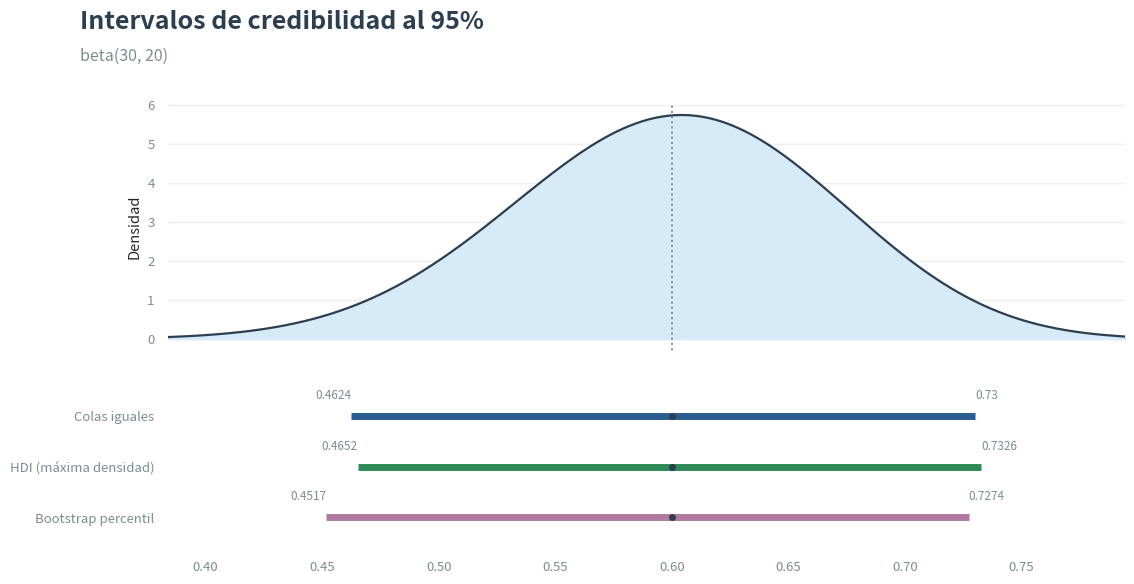

Here is the Python script that generated this plot:
"""Credible intervals for a frozen ``scipy.stats`` distribution.

Given a posterior as a frozen distribution, :func:`credible_intervals`
reports its interval computed four ways -- equal tails, highest density,
Metropolis-Hastings chains and a percentile bootstrap -- and lays them
side by side in one table, so the sampling machinery can be checked
against the closed-form answer it is supposed to reproduce.

Code and docstrings are in English; the returned table and the optional
figure are in Spanish, because that is the language of whoever reads
them. Column labels are unaccented ``snake_case`` so they stay typeable;
the accents live in the values.

Importing this module has no side effects: no theme is applied, no
figure is created and the global matplotlib state is left untouched.
Styling is scoped to a ``plt.rc_context`` opened inside the plotting
helper. Nothing here needs PyMC, Stan or arviz -- the R-hat and ESS
diagnostics are computed from the chains directly.

Examples
--------
>>> from scipy.stats import beta
>>> from utils.cred_intervals import credible_intervals
>>> df = credible_intervals(beta(30, 20), methods=("eti", "hdi"))
>>> list(df["metodo"])
['Colas iguales', 'HDI (máxima densidad)']
"""

from __future__ import annotations

import warnings
from collections.abc import Mapping, Sequence
from dataclasses import dataclass
from typing import Any

import numpy as np
import pandas as pd

# --- STYLE PALETTE (same tokens as triple_plot.py) ---
C_DARK = "#2c3e50"
C_MID = "#34495e"
C_SOFT = "#7f8c8d"
C_GRID = "#eeeeee"
C_FILL = "#d6eaf8"

#: One colour per method, so a row in the table and its bar on the
#: figure are the same colour.
METHOD_COLORS = {
    "eti": "#2b5c8f",
    "hdi": "#2e8b57",
    "mcmc": "#e06d53",
    "bootstrap": "#b07aa1",
}

# --- STATISTICAL CONSTANTS ---
#: Methods computed by :func:`credible_intervals`, in table order.
METHODS = ("eti", "hdi", "mcmc", "bootstrap")
#: Spanish label drawn in the ``metodo`` column and on the figure.
METHOD_LABELS = {
    "eti": "Colas iguales",
    "hdi": "HDI (máxima densidad)",
    "mcmc": "Cadenas de Markov (MCMC)",
    "bootstrap": "Bootstrap percentil",
}
#: Methods that need a continuous density: ``hdi`` optimises over the
#: quantile function and ``mcmc`` proposes on the real line.
CONTINUOUS_ONLY = ("hdi", "mcmc")
#: Optimal scaling of a Gaussian random-walk proposal in one dimension
#: (Roberts, Gelman & Gilks 1997), applied to the target's own sd.
RW_OPTIMAL_SCALE = 2.38
#: Split-R-hat above this is the usual "the chains have not mixed"
#: threshold; below it the chains agree to within their own noise.
RHAT_MAX = 1.01
#: Effective sample size below this makes a 95% interval limit too noisy
#: to quote at three decimals.
ESS_MIN = 400.0
#: Lower tail mass kept away from exactly 0 while searching for the HDI:
#: ``ppf(0)`` is ``-inf`` on unbounded support and would make the width
#: infinite at the boundary of the search interval.
HDI_EPS = 1e-12
#: Bootstrap resampling is done in blocks of at most this many cells, so
#: peak memory stays bounded whatever ``n_boot * n_sample`` the caller
#: asks for.
BOOT_CHUNK_CELLS = 5_000_000
#: Tail mass left outside the density curve drawn by ``plot=True``.
PLOT_TAIL = 0.001

__all__ = [
    "ChainDiagnostics",
    "METHODS",
    "credible_intervals",
    "metropolis_hastings",
]


@dataclass
class ChainDiagnostics:
    """Convergence summary of a :func:`metropolis_hastings` run.

    Carried alongside the draws so a caller never has to recompute them
    to decide whether the chains can be believed.

    Attributes
    ----------
    n_chains : int
        Number of independent chains run.
    n_draws : int
        Draws kept per chain, after warmup.
    acceptance : float
        Share of proposals accepted, pooled over chains. A
        random-walk sampler in one dimension is tuned when this sits
        roughly between 0.2 and 0.5.
    rhat : float
        Split Gelman-Rubin statistic. Defined even for a single chain,
        which is split in half.
    ess : float
        Bulk effective sample size, pooled over chains.

    Examples
    --------
    >>> ChainDiagnostics(4, 100, 0.3, 1.0, 250.0).converged
    False
    """

    n_chains: int
    n_draws: int
    acceptance: float
    rhat: float
    ess: float

    @property
    def converged(self) -> bool:
        """Whether R-hat and ESS both clear their usual thresholds."""
        return bool(self.rhat <= RHAT_MAX and self.ess >= ESS_MIN)

    def label(self) -> str:
        """Render the diagnostics as one Spanish line for the table."""
        return (
            f"R̂ = {self.rhat:.4f} · ESS = {self.ess:,.0f} · "
            f"aceptación = {self.acceptance:.2f}"
        )


# ----------------------------------------------------------------------
# Input guards
# ----------------------------------------------------------------------
def _check_frozen(dist: Any, name: str) -> None:
    """Reject anything that is not a univariate frozen distribution."""
    missing = [
        attr for attr in ("ppf", "cdf", "rvs") if not hasattr(dist, attr)
    ]
    if missing:
        raise ValueError(
            f"{name} does not look like a frozen scipy.stats "
            f"distribution: it has no {', '.join(missing)}. Pass a "
            f"frozen univariate distribution such as beta(4.25, 2.6). A "
            f"multivariate one like dirichlet(alpha) has no ppf; use "
            f"its Beta marginals, Beta(alpha_i, alpha_0 - alpha_i), one "
            f"per category."
        )


def _is_discrete(dist: Any) -> bool:
    """Whether the frozen distribution has a pmf rather than a pdf."""
    from scipy import stats as sps

    return isinstance(getattr(dist, "dist", None), sps.rv_discrete)


def _check_methods(methods: Sequence[str]) -> tuple[str, ...]:
    """Validate the requested methods and put them in table order."""
    unknown = [m for m in methods if m not in METHODS]
    if unknown:
        raise ValueError(
            f"methods={tuple(methods)!r} contains {unknown[0]!r}, which "
            f"is not recognised. Use any of {METHODS}."
        )
    if not methods:
        raise ValueError(f"methods is empty; pass at least one of {METHODS}.")
    return tuple(m for m in METHODS if m in set(methods))


def _check_support(dist: Any, name: str, methods: Sequence[str]) -> None:
    """Refuse the density-based methods on a discrete distribution."""
    blocked = [m for m in methods if m in CONTINUOUS_ONLY]
    if blocked and _is_discrete(dist):
        raise ValueError(
            f"{name} is a discrete distribution, so "
            f"{', '.join(blocked)} do not apply: the HDI search "
            f"optimises over a continuous quantile function and the "
            f"sampler proposes on the real line. Pass "
            f"methods=('eti', 'bootstrap'), both of which are valid "
            f"here."
        )


# ----------------------------------------------------------------------
# Analytic intervals
# ----------------------------------------------------------------------
def _eti(dist: Any, level: float) -> tuple[float, float]:
    """Equal-tailed interval: the quantile function, evaluated twice."""
    tail = (1.0 - level) / 2.0
    return float(dist.ppf(tail)), float(dist.ppf(1.0 - tail))


def _hdi(dist: Any, level: float) -> tuple[float, float]:
    """Narrowest interval holding ``level`` of the mass.

    Parameterised by the mass left in the lower tail: every candidate
    ``[ppf(p), ppf(p + level)]`` already has the right coverage by
    construction, so only its width has to be minimised, over the single
    bounded variable ``p``.

    On a monotone density (``expon``, ``Beta(1, 5)``) the optimum sits on
    a boundary and the interval comes back one-sided. That is the
    correct answer for such a density, not a failure of the search.
    """
    from scipy.optimize import minimize_scalar

    upper = 1.0 - level

    def width(p: float) -> float:
        return float(dist.ppf(p + level) - dist.ppf(p))

    if upper <= HDI_EPS:  # level so close to 1 there is nothing to search
        return _eti(dist, level)

    res = minimize_scalar(
        width,
        bounds=(HDI_EPS, upper - HDI_EPS),
        method="bounded",
        options={"xatol": 1e-10},
    )
    # The boundaries are not explored by `bounded`, and they are exactly
    # where a monotone density puts its optimum.
    candidates = [HDI_EPS, upper - HDI_EPS]
    if res.success:
        candidates.append(float(res.x))
    p_best = min(candidates, key=width)
    return float(dist.ppf(p_best)), float(dist.ppf(p_best + level))


# ----------------------------------------------------------------------
# MCMC: sampler and diagnostics
# ----------------------------------------------------------------------
def _split_rhat(chains: np.ndarray) -> float:
    """Split Gelman-Rubin statistic for a 2-D ``(chain, draw)`` array.

    Each chain is halved first, so a single chain that drifts is still
    caught: the two halves then play the role of two chains.
    """
    n_chains, n_draws = chains.shape
    half = n_draws // 2
    if half < 2:
        return float("nan")
    split = np.concatenate(
        [chains[:, :half], chains[:, n_draws - half :]], axis=0
    )
    m, n = split.shape
    means = split.mean(axis=1)
    variances = split.var(axis=1, ddof=1)
    within = float(variances.mean())
    between = float(n * means.var(ddof=1))
    if within <= 0:
        return float("nan")
    var_hat = ((n - 1) / n) * within + between / n
    return float(np.sqrt(var_hat / within)) if m > 1 else float("nan")


def _autocorr(x: np.ndarray) -> np.ndarray:
    """Normalised autocorrelation of one chain, via FFT."""
    x = x - x.mean()
    n = x.size
    size = int(2 ** np.ceil(np.log2(2 * n)))
    freq = np.fft.rfft(x, n=size)
    acov = np.fft.irfft(freq * np.conjugate(freq), n=size)[:n].real
    acov /= n
    if acov[0] <= 0:
        return np.zeros(n)
    return acov / acov[0]


def _ess(chains: np.ndarray) -> float:
    """Bulk effective sample size with Geyer's positive-sequence rule.

    Consecutive autocorrelation pairs are summed until a pair turns
    negative, which is where the estimate stops being trustworthy; the
    truncation is what keeps the sum from accumulating pure noise out in
    the tail of the correlogram.
    """
    n_chains, n_draws = chains.shape
    if n_draws < 4:
        return float("nan")
    rho = np.mean([_autocorr(c) for c in chains], axis=0)

    n_pairs = (n_draws - 1) // 2
    pairs = rho[1 : 2 * n_pairs + 1].reshape(n_pairs, 2).sum(axis=1)
    negative = np.flatnonzero(pairs <= 0)
    keep = int(negative[0]) if negative.size else n_pairs
    tau = 1.0 + 2.0 * float(pairs[:keep].sum())
    if tau <= 0:
        return float(n_chains * n_draws)
    return float(n_chains * n_draws / tau)


def _quantile_mcse(dist: Any, q: float, p: float, n_eff: float) -> float:
    """Monte-Carlo standard error of a sampled quantile.

    Not the standard error of the mean: a quantile estimated from
    ``n_eff`` draws has sd ``sqrt(p(1-p)/n_eff) / f(q)``, so the same
    number of draws pins down a limit in a dense part of the
    distribution far better than one out in a flat tail. ``f`` is taken
    from the target itself, which is known here in closed form.

    Returns ``nan`` where the density vanishes, since the quantile is
    then not locally identified and no finite error applies.
    """
    density = float(dist.pdf(q))
    if not np.isfinite(density) or density <= 0 or n_eff <= 0:
        return float("nan")
    return float(np.sqrt(p * (1.0 - p) / n_eff) / density)


def metropolis_hastings(
    dist: Any,
    *,
    n_chains: int = 4,
    n_draws: int = 10_000,
    n_warmup: int = 1_000,
    scale: float | None = None,
    random_state: int = 42,
) -> tuple[np.ndarray, ChainDiagnostics]:
    """Sample a frozen distribution with a random-walk Metropolis chain.

    The target already has a ``ppf``, so this is not how you would draw
    from it in anger -- it is here so the interval can be recomputed by
    a sampler and compared against the exact one.

    Proposals landing outside the support get ``logpdf = -inf`` and are
    rejected on the spot, which is what lets an unconstrained Gaussian
    proposal sample a Beta target correctly with no reflection or
    reparameterisation.

    Parameters
    ----------
    dist : frozen scipy.stats distribution
        The target. Must be continuous and univariate.
    n_chains : int, default 4
        Independent chains, started at dispersed quantiles of the
        target so R-hat has something to detect.
    n_draws : int, default 10000
        Draws kept per chain, after warmup.
    n_warmup : int, default 1000
        Draws discarded at the start of each chain.
    scale : float, optional
        Standard deviation of the Gaussian proposal. Defaults to
        ``2.38 * dist.std()``, the optimal one-dimensional scaling.
    random_state : int, default 42
        Seed. Every draw in this module comes from it.

    Returns
    -------
    tuple
        ``(chains, diagnostics)`` where ``chains`` is a
        ``(n_chains, n_draws)`` array of post-warmup draws and
        ``diagnostics`` is a :class:`ChainDiagnostics`.

    Raises
    ------
    ValueError
        If ``dist`` is not a frozen distribution, if it is discrete, or
        if ``n_chains``/``n_draws`` are below 1.

    Examples
    --------
    >>> from scipy.stats import norm
    >>> chains, diag = metropolis_hastings(
    ...     norm(), n_chains=2, n_draws=500, n_warmup=100
    ... )
    >>> chains.shape
    (2, 500)
    """
    _check_frozen(dist, "dist")
    _check_support(dist, "dist", ("mcmc",))
    if n_chains < 1 or n_draws < 1 or n_warmup < 0:
        raise ValueError(
            f"n_chains={n_chains!r}, n_draws={n_draws!r} and "
            f"n_warmup={n_warmup!r} must be positive (warmup may be 0)."
        )

    sd = float(dist.std())
    if not np.isfinite(sd) or sd <= 0:
        raise ValueError(
            "The target has no finite, positive standard deviation, so "
            "the proposal cannot be scaled from it. Pass scale= "
            "explicitly."
        )
    step = float(scale) if scale is not None else RW_OPTIMAL_SCALE * sd
    if step <= 0:
        raise ValueError(f"scale={scale!r} must be positive.")

    rng = np.random.default_rng(random_state)
    total = n_warmup + n_draws

    # Dispersed starts: chains that begin together cannot disagree, and
    # R-hat only means something when they had the chance to.
    quantiles = np.linspace(0.1, 0.9, n_chains)
    starts = np.atleast_1d(dist.ppf(quantiles)).astype(float)

    current = starts.copy()
    log_current = np.asarray(dist.logpdf(current), dtype=float)
    draws = np.empty((n_chains, total), dtype=float)
    n_accepted = 0

    for i in range(total):
        proposal = current + step * rng.standard_normal(n_chains)
        with np.errstate(divide="ignore", invalid="ignore"):
            log_proposal = np.asarray(dist.logpdf(proposal), dtype=float)
        log_proposal = np.nan_to_num(log_proposal, nan=-np.inf, neginf=-np.inf)
        log_u = np.log(rng.random(n_chains))
        accept = log_u < (log_proposal - log_current)
        current = np.where(accept, proposal, current)
        log_current = np.where(accept, log_proposal, log_current)
        draws[:, i] = current
        n_accepted += int(accept.sum())

    kept = draws[:, n_warmup:]
    diagnostics = ChainDiagnostics(
        n_chains=int(n_chains),
        n_draws=int(n_draws),
        acceptance=float(n_accepted / (n_chains * total)),
        rhat=_split_rhat(kept),
        ess=_ess(kept),
    )
    return kept, diagnostics


# ----------------------------------------------------------------------
# Bootstrap
# ----------------------------------------------------------------------
def _bootstrap_limits(
    dist: Any,
    level: float,
    n_sample: int,
    n_boot: int,
    rng: np.random.Generator,
) -> tuple[float, float, float, float]:
    """Percentile bootstrap of the two interval limits.

    What is resampled is the pair of sample *quantiles*, not the mean:
    the quantiles are the quantity the other three rows report, so
    bootstrapping them is what makes this row comparable to them rather
    than an answer to a different question.

    Returns
    -------
    tuple
        ``(low, high, se_low, se_high)`` -- the limits averaged over the
        resamples, and their spread across resamples, which is the
        Monte-Carlo standard error of each.
    """
    tail = (1.0 - level) / 2.0
    sample = np.asarray(dist.rvs(n_sample, random_state=rng), dtype=float)

    # Chunked so peak memory does not follow n_boot * n_sample.
    per_chunk = max(1, BOOT_CHUNK_CELLS // max(n_sample, 1))
    lows: list[np.ndarray] = []
    highs: list[np.ndarray] = []
    done = 0
    while done < n_boot:
        size = min(per_chunk, n_boot - done)
        idx = rng.integers(0, n_sample, size=(size, n_sample))
        limits = np.quantile(sample[idx], [tail, 1.0 - tail], axis=1)
        lows.append(limits[0])
        highs.append(limits[1])
        done += size

    low = np.concatenate(lows)
    high = np.concatenate(highs)
    return (
        float(low.mean()),
        float(high.mean()),
        float(low.std(ddof=1)) if low.size > 1 else 0.0,
        float(high.std(ddof=1)) if high.size > 1 else 0.0,
    )


# ----------------------------------------------------------------------
# Figure
# ----------------------------------------------------------------------
def _fmt_param(value: float) -> str:
    """Render a shape parameter readably.

    Plain ``.4g`` turns a conjugate posterior's shape into
    ``1.93e+04``, which hides exactly the count the reader came for.
    The thousands separator keeps it legible at any magnitude.
    """
    return f"{float(value):,.6g}"


def _dist_label(dist: Any) -> str:
    """Name a frozen distribution the way its constructor reads."""
    name = getattr(getattr(dist, "dist", None), "name", "distribución")
    args = [_fmt_param(a) for a in getattr(dist, "args", ())]
    args += [
        f"{k}={_fmt_param(v)}" for k, v in getattr(dist, "kwds", {}).items()
    ]
    return f"{name}({', '.join(args)})" if args else str(name)


def _panel(
    ax: Any,
    ax_bars: Any,
    dist: Any,
    rows: list[dict],
    name: str | None,
    first: bool = True,
) -> None:
    """Draw one density plus its stacked interval bars.

    ``first`` marks the leftmost column of a multi-panel figure, which
    is the only one to carry the method names and the y axis title:
    repeating them per panel crowds the neighbouring axis and says
    nothing new.
    """
    import seaborn as sns

    lo = float(dist.ppf(PLOT_TAIL))
    hi = float(dist.ppf(1.0 - PLOT_TAIL))
    grid = np.linspace(lo, hi, 600)
    density = np.asarray(dist.pdf(grid), dtype=float)

    ax.grid(axis="y", color=C_GRID, linestyle="-", linewidth=1, zorder=0)
    ax.fill_between(grid, density, color=C_FILL, zorder=2)
    ax.plot(grid, density, color=C_DARK, linewidth=1.6, zorder=3)

    mean = float(dist.mean())
    ax.axvline(mean, color=C_SOFT, linestyle=":", linewidth=1.4, zorder=4)
    # Only a mapping names its panels; a lone distribution is already
    # named by the subtitle, and a second copy would collide with it.
    if name is not None:
        ax.set_title(
            name,
            loc="left",
            fontsize=13,
            fontweight="bold",
            pad=10,
            color=C_MID,
        )
    if first:
        ax.set_ylabel("Densidad", fontsize=10.5)
    # labelbottom, not set_xticklabels: the axes are shared down the
    # column, so blanking the labels would blank them on the bars too.
    ax.tick_params(labelbottom=False)

    for offset, row in enumerate(rows):
        y = -offset
        color = METHOD_COLORS[row["key"]]
        ax_bars.plot(
            [row["low"], row["high"]],
            [y, y],
            color=color,
            linewidth=5.0,
            solid_capstyle="butt",
            zorder=3,
        )
        ax_bars.plot([mean], [y], marker="o", color=C_DARK, ms=4, zorder=4)
        ax_bars.text(
            row["low"],
            y + 0.28,
            f"{row['low']:,.4g}",
            fontsize=8.5,
            ha="right",
            va="bottom",
            color=C_SOFT,
        )
        ax_bars.text(
            row["high"],
            y + 0.28,
            f"{row['high']:,.4g}",
            fontsize=8.5,
            ha="left",
            va="bottom",
            color=C_SOFT,
        )

    ax_bars.set_yticks([-i for i in range(len(rows))])
    ax_bars.set_yticklabels(
        [METHOD_LABELS[r["key"]] for r in rows] if first else [],
        fontsize=9.5,
    )
    ax_bars.set_ylim(-len(rows) + 0.4, 0.8)
    ax_bars.set_xlim(lo, hi)
    ax.set_xlim(lo, hi)
    sns.despine(ax=ax, left=True, bottom=True)
    sns.despine(ax=ax_bars, left=True, bottom=True)
    ax.tick_params(colors=C_SOFT, labelsize=9.5)
    ax_bars.tick_params(colors=C_SOFT, labelsize=9.5)


def _build_figure(
    panels: list[tuple[str | None, Any, list[dict]]],
    level: float,
    figsize: tuple[float, float],
    show: bool,
) -> Any:
    """Assemble the density + interval figure and close it."""
    import matplotlib.pyplot as plt
    import seaborn as sns

    with plt.rc_context():
        sns.set_theme(style="white", context="notebook")
        plt.rcParams["font.family"] = "sans-serif"
        plt.rcParams["text.color"] = "#333333"

        n_panels = len(panels)
        width = figsize[0] * (1 if n_panels == 1 else min(n_panels, 3))
        fig, axes = plt.subplots(
            2,
            n_panels,
            figsize=(width, figsize[1]),
            squeeze=False,
            gridspec_kw={"height_ratios": [2.0, 1.4]},
            sharex="col",
        )

        fig.text(
            0.02,
            0.965,
            f"Intervalos de credibilidad al {level:.0%}",
            fontsize=18,
            fontweight="bold",
            color=C_DARK,
        )
        fig.text(
            0.02,
            0.912,
            " · ".join(_dist_label(d) for _, d, _ in panels),
            fontsize=11.5,
            color=C_SOFT,
        )

        for col, (name, dist, rows) in enumerate(panels):
            _panel(
                axes[0][col], axes[1][col], dist, rows, name, first=col == 0
            )

        plt.subplots_adjust(
            top=0.84, left=0.10, right=0.97, bottom=0.10, hspace=0.12
        )
        if show:
            plt.show()

    # Always closed: a notebook loop over marginals would otherwise pile
    # figures up. `fig` still accepts savefig().
    plt.close(fig)
    return fig


# ----------------------------------------------------------------------
# Main entry point
# ----------------------------------------------------------------------
def credible_intervals(
    dist: Any | Mapping[str, Any],
    level: float = 0.95,
    *,
    methods: Sequence[str] = METHODS,
    n_chains: int = 4,
    n_draws: int = 10_000,
    n_warmup: int = 1_000,
    proposal_scale: float | None = None,
    n_sample: int = 2_000,
    n_boot: int = 1_000,
    random_state: int = 42,
    plot: bool = False,
    figsize: tuple[float, float] = (11.0, 6.0),
    show: bool = True,
) -> pd.DataFrame:
    """Compare the credible interval of a posterior, computed four ways.

    The equal-tailed row is exact and serves as the reference: the
    ``error_abs`` column measures every other row against it, so a
    sampler that has not converged shows up as a number rather than as a
    plot nobody checks.

    Parameters
    ----------
    dist : frozen scipy.stats distribution or mapping of them
        The posterior. Pass a mapping -- ``{"Prior": d1, "Posterior":
        d2}``, or one entry per Dirichlet marginal -- to get every
        distribution in one table, under a ``distribucion`` column.
    level : float, default 0.95
        Credible mass, as a fraction in ``(0, 1)``.
    methods : sequence of str, default :data:`METHODS`
        Any subset of ``('eti', 'hdi', 'mcmc', 'bootstrap')``. Order is
        ignored; rows always come out in :data:`METHODS` order.
    n_chains : int, default 4
        Chains for the ``mcmc`` row.
    n_draws : int, default 10000
        Post-warmup draws per chain.
    n_warmup : int, default 1000
        Draws discarded per chain.
    proposal_scale : float, optional
        Proposal sd for the sampler; defaults to ``2.38 * dist.std()``.
    n_sample : int, default 2000
        Size of the reference sample the ``bootstrap`` row resamples.
    n_boot : int, default 1000
        Number of bootstrap resamples.
    random_state : int, default 42
        Seed for the sampler and the bootstrap alike.
    plot : bool, default False
        Draw the density with the intervals stacked underneath. The
        figure is returned in ``df.attrs["fig"]``, not as a second
        return value, so the call still ends a notebook cell with a
        table.
    figsize : tuple of float, default (11.0, 6.0)
        Size of a single panel, in inches. Widened for a mapping.
    show : bool, default True
        Call ``plt.show()`` on the figure. Ignored when ``plot`` is
        ``False``.

    Returns
    -------
    pandas.DataFrame
        Spanish columns ``metodo``, ``nivel``, ``limite_inferior``,
        ``limite_superior``, ``amplitud``, ``ee_inferior``,
        ``ee_superior``, ``error_abs``, ``n_muestras`` and
        ``diagnostico``, preceded by ``distribucion`` when a mapping was
        passed. One row per method per distribution.

    Raises
    ------
    ValueError
        If ``level`` is outside ``(0, 1)``, if ``dist`` is not a frozen
        univariate distribution, if ``methods`` names something
        unrecognised, or if ``hdi``/``mcmc`` are asked of a discrete
        distribution.

    Warns
    -----
    UserWarning
        When the chains miss the R-hat or ESS thresholds, so the
        ``mcmc`` row is reported but not to be trusted at face value.

    Examples
    --------
    >>> from scipy.stats import beta
    >>> df = credible_intervals(beta(30, 20), methods=("eti",))
    >>> round(float(df.loc[0, "limite_inferior"]), 4)
    0.4624
    """
    if not 0.0 < level < 1.0:
        raise ValueError(
            f"level={level!r} must be a fraction strictly between 0 and "
            f"1, such as 0.95. It is not a percentage."
        )
    wanted = _check_methods(methods)

    if isinstance(dist, Mapping):
        if not dist:
            raise ValueError(
                "dist is an empty mapping; pass at least one frozen "
                "distribution."
            )
        targets = [(str(k), v) for k, v in dist.items()]
        named = True
    else:
        targets = [("distribución", dist)]
        named = False

    for name, frozen in targets:
        _check_frozen(frozen, f"dist[{name!r}]" if named else "dist")
        _check_support(frozen, f"dist[{name!r}]" if named else "dist", wanted)

    rng = np.random.default_rng(random_state)
    records: list[dict[str, Any]] = []
    panels: list[tuple[str | None, Any, list[dict]]] = []

    for name, frozen in targets:
        reference = _eti(frozen, level)
        rows: list[dict[str, Any]] = []

        for key in wanted:
            if key == "eti":
                low, high = reference
                se_low = se_high = 0.0
                n_used = 0
                note = "exacto (ppf)"
            elif key == "hdi":
                low, high = _hdi(frozen, level)
                se_low = se_high = 0.0
                n_used = 0
                note = "exacto (optimización numérica)"
            elif key == "mcmc":
                chains, diag = metropolis_hastings(
                    frozen,
                    n_chains=n_chains,
                    n_draws=n_draws,
                    n_warmup=n_warmup,
                    scale=proposal_scale,
                    random_state=int(rng.integers(0, 2**32 - 1)),
                )
                tail = (1.0 - level) / 2.0
                pooled = chains.ravel()
                low, high = (
                    float(np.quantile(pooled, tail)),
                    float(np.quantile(pooled, 1.0 - tail)),
                )
                # Against the effective sample size, not the nominal
                # one: consecutive draws of a random walk are
                # correlated, so 40,000 of them are not 40,000
                # independent draws and must not be quoted as such.
                ess = diag.ess if np.isfinite(diag.ess) else float(pooled.size)
                se_low = _quantile_mcse(frozen, low, tail, ess)
                se_high = _quantile_mcse(frozen, high, 1.0 - tail, ess)
                n_used = int(pooled.size)
                note = diag.label()
                if not diag.converged:
                    warnings.warn(
                        f"MCMC for {name!r} did not clear the usual "
                        f"thresholds (rhat={diag.rhat:.4f} > {RHAT_MAX}, "
                        f"or ess={diag.ess:,.0f} < {ESS_MIN:,.0f}). Raise "
                        f"n_draws, raise n_warmup, or set "
                        f"proposal_scale; acceptance was "
                        f"{diag.acceptance:.2f}.",
                        UserWarning,
                        stacklevel=2,
                    )
            else:  # bootstrap
                low, high, se_low, se_high = _bootstrap_limits(
                    frozen, level, n_sample, n_boot, rng
                )
                n_used = int(n_boot)
                note = f"B = {n_boot:,} · n = {n_sample:,}"

            rows.append(
                {
                    "key": key,
                    "low": low,
                    "high": high,
                    "se_low": se_low,
                    "se_high": se_high,
                    "n": n_used,
                    "note": note,
                }
            )

        for row in rows:
            record: dict[str, Any] = {}
            if named:
                record["distribucion"] = name
            record.update(
                {
                    "metodo": METHOD_LABELS[row["key"]],
                    "nivel": float(level),
                    "limite_inferior": float(row["low"]),
                    "limite_superior": float(row["high"]),
                    "amplitud": float(row["high"] - row["low"]),
                    "ee_inferior": float(row["se_low"]),
                    "ee_superior": float(row["se_high"]),
                    "error_abs": max(
                        abs(row["low"] - reference[0]),
                        abs(row["high"] - reference[1]),
                    ),
                    "n_muestras": int(row["n"]),
                    "diagnostico": row["note"],
                }
            )
            records.append(record)

        panels.append((name if named else None, frozen, rows))

    table = pd.DataFrame.from_records(records)

    if plot:
        table.attrs["fig"] = _build_figure(panels, level, figsize, show)

    return table


# ----------------------------------------------------------------------
# Self-test
# ----------------------------------------------------------------------
def _smoke() -> bool:
    """Exercise every entry point; return True when something failed."""
    from scipy.stats import beta, binom, gamma, norm

    failed = False

    def check(label: str, condition: bool, detail: str = "") -> None:
        nonlocal failed
        if condition:
            print(f"ok    {label}")
        else:
            failed = True
            print(f"FAIL  {label} {detail}")

    def raises(label: str, fn) -> None:
        try:
            fn()
        except ValueError:
            print(f"ok    {label}")
        else:
            nonlocal failed
            failed = True
            print(f"FAIL  {label} (no ValueError)")

    # The notebook's own posterior: Beta(4.25 + k, 2.6 + n - k).
    posterior = beta(4.25 + 19_300, 2.6 + 11_952)
    df = credible_intervals(posterior, n_draws=4_000, n_warmup=500, n_boot=400)
    check("four rows on the notebook posterior", len(df) == 4, str(len(df)))
    worst = float(df["error_abs"].max())
    check(
        "every row within 5e-3 of the exact ETI", worst < 5e-3, f"{worst:.2e}"
    )

    # A skewed target: the HDI must be strictly narrower than the ETI.
    skewed = credible_intervals(gamma(2.0), methods=("eti", "hdi"))
    w_eti = float(skewed.loc[0, "amplitud"])
    w_hdi = float(skewed.loc[1, "amplitud"])
    check(
        "HDI narrower than ETI on gamma(2)",
        w_hdi < w_eti,
        f"{w_hdi:.4f} vs {w_eti:.4f}",
    )

    # A symmetric target: the two must agree.
    sym = credible_intervals(norm(), methods=("eti", "hdi"))
    gap = abs(float(sym.loc[0, "amplitud"]) - float(sym.loc[1, "amplitud"]))
    check("HDI == ETI on norm()", gap < 1e-4, f"{gap:.2e}")

    # Chain diagnostics on a well-behaved target.
    _, diag = metropolis_hastings(
        beta(30, 20), n_chains=4, n_draws=6_000, n_warmup=1_000
    )
    check("rhat below threshold", diag.rhat <= RHAT_MAX, f"{diag.rhat:.4f}")
    check("ess above threshold", diag.ess >= ESS_MIN, f"{diag.ess:,.0f}")
    check(
        "acceptance in the 0.2-0.5 band",
        0.15 < diag.acceptance < 0.6,
        f"{diag.acceptance:.2f}",
    )

    # Mapping input, three Dirichlet-style marginals.
    marginals = credible_intervals(
        {
            "Economico": beta(860 + 4_100, 4_140 + 27_152),
            "Normal": beta(3_450 + 21_000, 1_550 + 10_252),
            "Lujo": beta(690 + 6_152, 4_310 + 25_100),
        },
        methods=("eti", "hdi", "bootstrap"),
        n_boot=200,
        n_sample=800,
    )
    check("3 x 3 rows for a mapping", len(marginals) == 9, str(len(marginals)))
    check(
        "distribucion column present",
        "distribucion" in marginals.columns,
        str(list(marginals.columns)),
    )

    # Figure.
    drawn = credible_intervals(
        beta(30, 20),
        methods=("eti", "hdi", "bootstrap"),
        n_boot=200,
        n_sample=800,
        plot=True,
        show=False,
    )
    check("figure stashed in attrs", drawn.attrs.get("fig") is not None)

    # Guards.
    raises("level=1.5 rejected", lambda: credible_intervals(beta(2, 2), 1.5))
    raises("bare float rejected", lambda: credible_intervals(0.5))
    raises(
        "unknown method rejected",
        lambda: credible_intervals(beta(2, 2), methods=("xyz",)),
    )
    raises(
        "hdi on a discrete target rejected",
        lambda: credible_intervals(binom(10, 0.5), methods=("hdi",)),
    )
    ok_discrete = credible_intervals(
        binom(10, 0.5), methods=("eti", "bootstrap"), n_boot=200, n_sample=500
    )
    check("discrete works with eti+bootstrap", len(ok_discrete) == 2)

    return failed


if __name__ == "__main__":
    import sys

    import matplotlib as mpl

    mpl.use("Agg")
    sys.exit(1 if _smoke() else 0)
